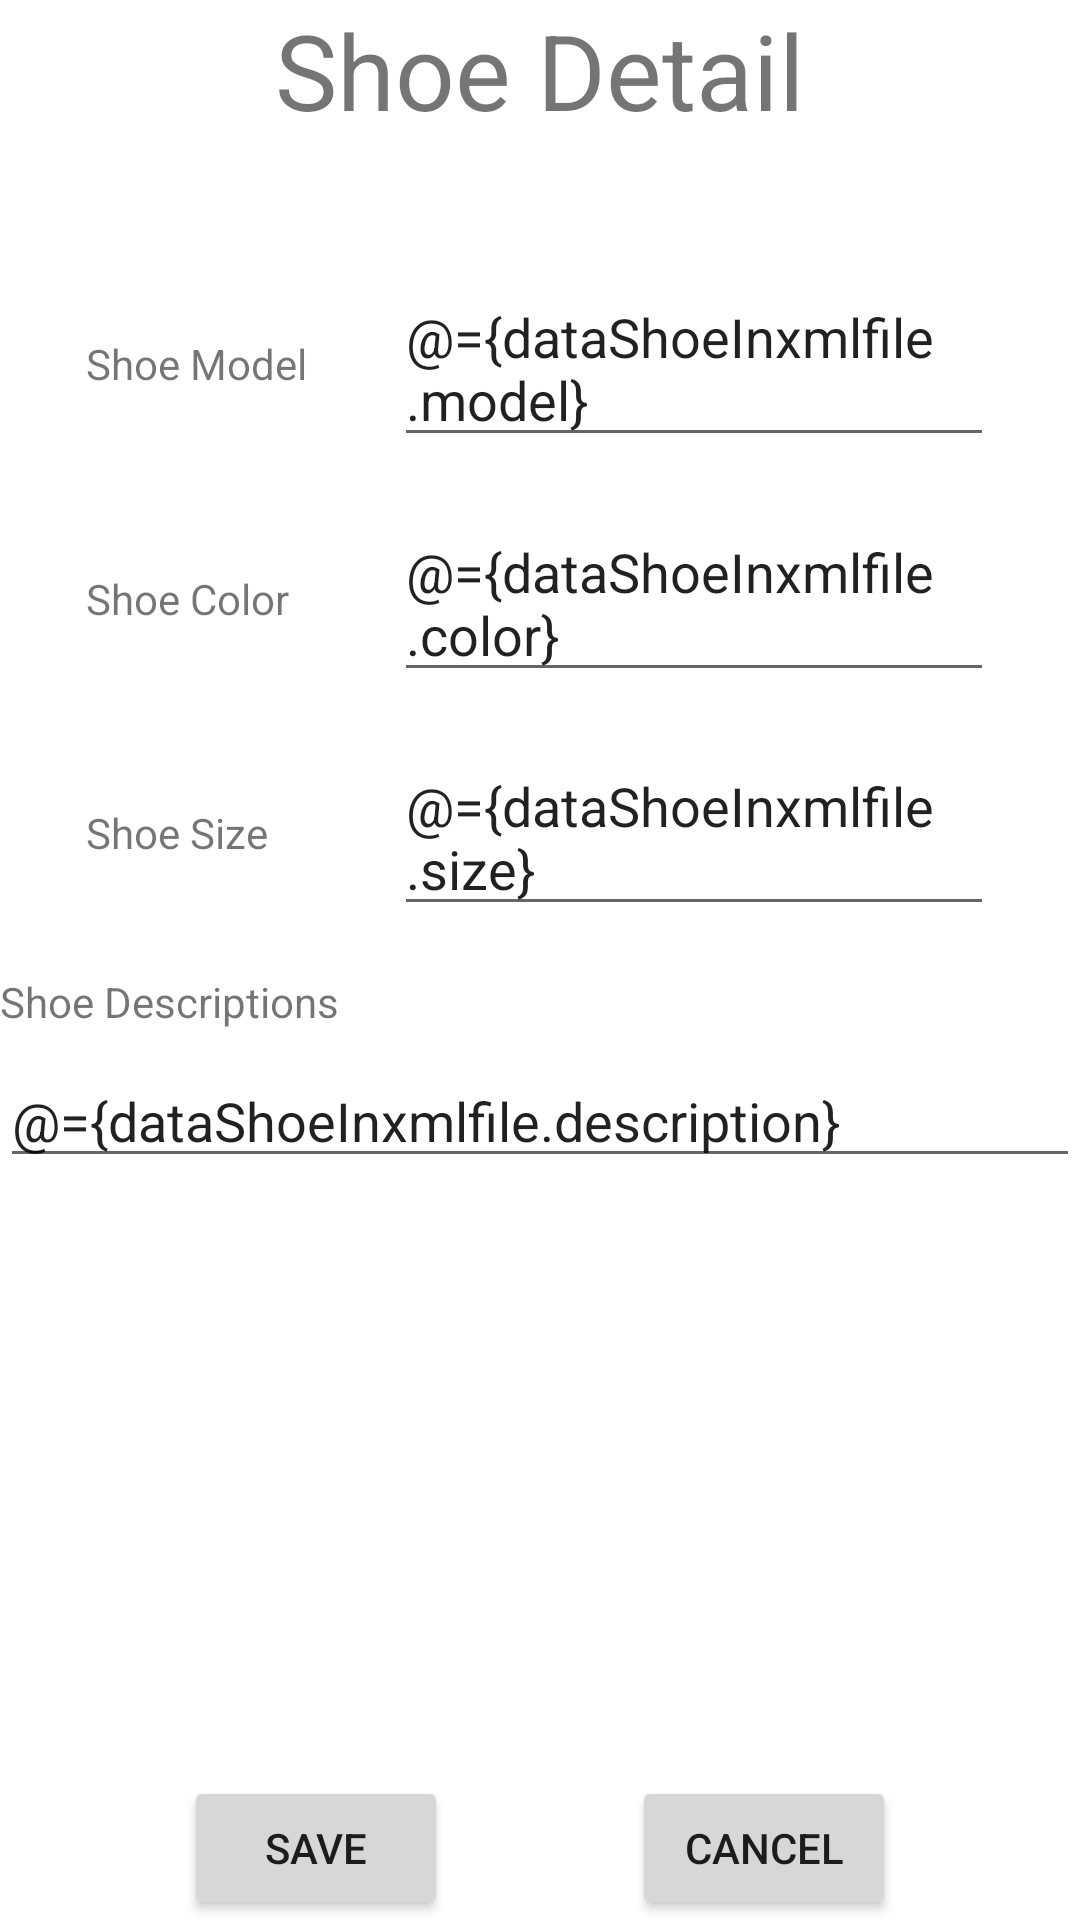

The Android layout XML behind this screen, and the referenced resources:
<!-- AndroidManifest.xml: application theme Theme.ShowStore -->
<!-- res/layout/fragment_shoe_detail.xml -->
<?xml version="1.0" encoding="utf-8"?>
<layout xmlns:app="http://schemas.android.com/apk/res-auto"
    xmlns:tools="http://schemas.android.com/tools"
    xmlns:android="http://schemas.android.com/apk/res/android"

    >
    <data>
        <variable
            name="dataShoeInxmlfile"
            type="com.hus.kpr.showstore.data.DataShoe" />
        <variable
            name="shoelistViewModels"
            type="com.hus.kpr.showstore.listshoe.ShoelistViewModel" />

        <variable
            name="ShoeDetailFragment"
            type="com.hus.kpr.showstore.ShoeDetailFragment" />
    </data>
    
    

    <androidx.constraintlayout.widget.ConstraintLayout
        android:layout_width="match_parent"
        android:layout_height="match_parent"
        android:backgroundTintMode="add"
        tools:context=".ShoeDetailFragment">

        


        <TextView
            android:id="@+id/shoe_detail"
            android:layout_width="wrap_content"
            android:layout_height="wrap_content"
            android:text="@string/shoe_detail"
            android:textSize="35dp"
            app:layout_constraintEnd_toEndOf="parent"
            app:layout_constraintStart_toStartOf="parent"
            app:layout_constraintTop_toTopOf="parent" />

        <androidx.constraintlayout.widget.ConstraintLayout
            android:id="@+id/constraintLayout"
            android:layout_width="match_parent"
            android:layout_height="250dp"
            android:layout_marginTop="8dp"
            android:layout_marginBottom="8dp"
            app:layout_constraintBottom_toBottomOf="parent"
            app:layout_constraintTop_toBottomOf="@+id/shoe_detail"
            app:layout_constraintVertical_bias="0.060000002">

            <TextView
                android:id="@+id/shoe_model"
                android:layout_width="wrap_content"
                android:layout_height="wrap_content"
                android:text="@string/shoe_model"
                app:layout_constraintBottom_toBottomOf="@+id/shoe_model_edit"
                app:layout_constraintEnd_toStartOf="@+id/shoe_model_edit"
                app:layout_constraintHorizontal_bias="0.5"
                app:layout_constraintStart_toStartOf="parent"
                app:layout_constraintTop_toTopOf="@+id/shoe_model_edit" />

            <EditText
                android:id="@+id/shoe_model_edit"
                android:layout_width="200dp"
                android:layout_height="wrap_content"
                android:hint="@string/enter_model"
                android:text="@={dataShoeInxmlfile.model}"
                app:layout_constraintBottom_toTopOf="@+id/shoe_color_edit"
                app:layout_constraintEnd_toEndOf="parent"
                app:layout_constraintHorizontal_bias="0.5"
                app:layout_constraintStart_toEndOf="@+id/shoe_model"
                app:layout_constraintTop_toTopOf="parent" />

            <TextView
                android:id="@+id/shoe_size"
                android:layout_width="wrap_content"
                android:layout_height="wrap_content"
                android:text="@string/shoe_size"
                app:layout_constraintBottom_toBottomOf="@+id/shoe_size_edit"
                app:layout_constraintStart_toStartOf="@+id/shoe_color"
                app:layout_constraintTop_toTopOf="@+id/shoe_size_edit" />

            <TextView
                android:id="@+id/shoe_color"
                android:layout_width="wrap_content"
                android:layout_height="wrap_content"
                android:text="@string/shoe_color"
                app:layout_constraintBottom_toBottomOf="@+id/shoe_color_edit"
                app:layout_constraintStart_toStartOf="@+id/shoe_model"
                app:layout_constraintTop_toTopOf="@+id/shoe_color_edit" />


            <EditText
                android:id="@+id/shoe_size_edit"
                android:layout_width="200dp"
                android:layout_height="wrap_content"
                android:hint="@string/enter_size"
                android:text="@={dataShoeInxmlfile.size}"
                app:layout_constraintBottom_toBottomOf="parent"
                app:layout_constraintStart_toEndOf="@+id/shoe_size"
                app:layout_constraintStart_toStartOf="@+id/shoe_color_edit"
                app:layout_constraintTop_toBottomOf="@+id/shoe_color_edit" />

            <EditText
                android:id="@+id/shoe_color_edit"
                android:layout_width="200dp"
                android:layout_height="wrap_content"
                android:hint="@string/enter_color"
                android:text="@={dataShoeInxmlfile.color}"
                app:layout_constraintBottom_toTopOf="@+id/shoe_size_edit"
                app:layout_constraintStart_toEndOf="@+id/shoe_color"
                app:layout_constraintStart_toStartOf="@+id/shoe_model_edit"
                app:layout_constraintTop_toBottomOf="@+id/shoe_model_edit"
                app:layout_constraintVertical_bias="1.0" />

        </androidx.constraintlayout.widget.ConstraintLayout>

        <LinearLayout
            android:id="@+id/linearLayout2"
            android:layout_width="match_parent"
            android:layout_height="wrap_content"
            android:orientation="vertical"
            app:layout_constraintBottom_toTopOf="@+id/button_cancel_shoe"
            app:layout_constraintEnd_toEndOf="parent"
            app:layout_constraintStart_toStartOf="parent">


        </LinearLayout>


        <Button
            android:id="@+id/button_save_shoe"
            android:layout_width="wrap_content"
            android:layout_height="wrap_content"
            android:text="@string/save"
            app:layout_constraintBottom_toBottomOf="parent"
            app:layout_constraintEnd_toStartOf="@+id/button_cancel_shoe"
            app:layout_constraintHorizontal_bias="0.5"
            app:layout_constraintStart_toStartOf="parent"
            app:layout_constraintTop_toTopOf="@+id/button_cancel_shoe" />

        <Button
            android:id="@+id/button_cancel_shoe"
            android:layout_width="wrap_content"
            android:layout_height="wrap_content"
            android:text="@string/cancel"
            app:layout_constraintBottom_toBottomOf="parent"
            app:layout_constraintEnd_toEndOf="parent"
            app:layout_constraintHorizontal_bias="0.5"
            app:layout_constraintStart_toEndOf="@+id/button_save_shoe" />

        <EditText
            android:id="@+id/shoe_description_edit"
            android:layout_width="match_parent"
            android:layout_height="wrap_content"
            android:layout_marginTop="8dp"
            android:text="@={dataShoeInxmlfile.description}"
            android:hint="@string/enter_your_thought"
            app:layout_constraintTop_toBottomOf="@+id/shoe_description"
            tools:layout_editor_absoluteX="0dp" />

        <TextView
            android:id="@+id/shoe_description"
            android:layout_width="wrap_content"
            android:layout_height="wrap_content"
            android:text="@string/shoe_descriptions"
            app:layout_constraintStart_toStartOf="@+id/shoe_description_edit"
            app:layout_constraintTop_toBottomOf="@+id/constraintLayout" />


    </androidx.constraintlayout.widget.ConstraintLayout>

</layout>
<!-- resources referenced by this layout -->
<resources>
  <string name="cancel">Cancel</string>
  <string name="enter_color">Enter color</string>
  <string name="enter_model">Enter model</string>
  <string name="enter_size">Enter size</string>
  <string name="enter_your_thought">Enter your thought</string>
  <string name="save">Save</string>
  <string name="shoe_color">Shoe Color</string>
  <string name="shoe_descriptions">Shoe Descriptions</string>
  <string name="shoe_detail">Shoe Detail</string>
  <string name="shoe_model">Shoe Model</string>
  <string name="shoe_size">Shoe Size</string>
  <style name="Theme.ShowStore" parent="Theme.MaterialComponents.DayNight.DarkActionBar">
          
          <item name="colorPrimary">@color/purple_500</item>
          <item name="colorPrimaryVariant">@color/purple_700</item>
          <item name="colorOnPrimary">@color/white</item>
          
          <item name="colorSecondary">@color/teal_200</item>
          <item name="colorSecondaryVariant">@color/teal_700</item>
          <item name="colorOnSecondary">@color/black</item>
          
          <item name="android:statusBarColor" tools:targetApi="l">?attr/colorPrimaryVariant</item>
          
      </style>
  <!-- not gathered from this repository: default colours our renderer supplied (Android Studio template values) -->
  <color name="purple_500">#FF6200EE</color>
  <color name="purple_700">#FF3700B3</color>
  <color name="teal_200">#FF03DAC5</color>
  <color name="teal_700">#FF018786</color>
  <color name="black">#FF000000</color>
  <color name="white">#FFFFFFFF</color>
</resources>
